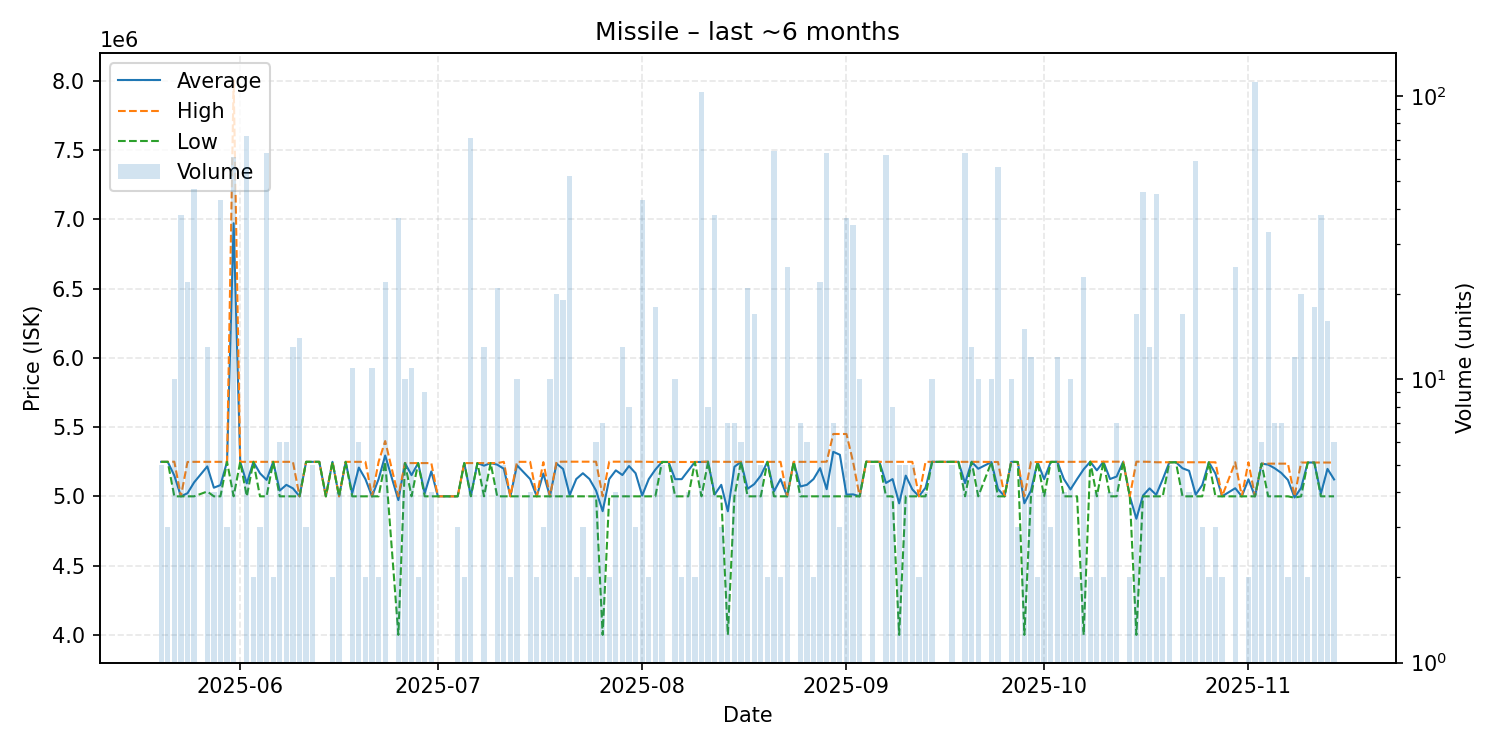

The file beside this chart, header and first rows:
date, average, highest, lowest, order_count, volume
2025-05-20, 5249000, 5249000, 5249000, 2, 5
2025-05-21, 5249000, 5249000, 5249000, 3, 3
2025-05-22, 5149800, 5250000, 5000000, 5, 10
2025-05-23, 5000000, 5000000, 5000000, 3, 38
2025-05-24, 5022545, 5248000, 5000000, 2, 22
2025-05-25, 5100574, 5249000, 5000000, 9, 47
2025-05-27, 5216077, 5249000, 5035000, 3, 13
2025-05-28, 5062250, 5249000, 5000000, 4, 4
2025-05-29, 5081070, 5249000, 5000000, 5, 43
2025-05-30, 5249000, 5249000, 5249000, 2, 3
2025-05-31, 6971295, 8000000, 5000000, 3, 61
2025-06-01, 5249000, 5249000, 5249000, 1, 1
2025-06-02, 5093458, 5249000, 5000000, 9, 72
2025-06-03, 5249000, 5249000, 5249000, 1, 2
2025-06-04, 5166000, 5249000, 5000000, 2, 3
2025-06-05, 5118571, 5249000, 5000000, 3, 63
2025-06-06, 5249000, 5249000, 5249000, 2, 2
2025-06-07, 5041500, 5249000, 5000000, 4, 6
2025-06-08, 5083000, 5249000, 5000000, 5, 6
2025-06-09, 5057462, 5249000, 5000000, 8, 13
2025-06-10, 5000000, 5000000, 5000000, 3, 14
2025-06-11, 5249000, 5249000, 5249000, 3, 3
2025-06-12, 5249000, 5249000, 5249000, 3, 5
2025-06-13, 5249000, 5249000, 5249000, 1, 1
2025-06-14, 5000000, 5000000, 5000000, 1, 1
2025-06-15, 5249000, 5249000, 5249000, 2, 2
2025-06-16, 5000000, 5000000, 5000000, 2, 4
2025-06-17, 5249000, 5249000, 5249000, 1, 1
2025-06-18, 5022636, 5249000, 5000000, 2, 11
2025-06-19, 5207500, 5249000, 5000000, 6, 6
2025-06-20, 5124500, 5249000, 5000000, 2, 2
2025-06-21, 5000000, 5000000, 5000000, 1, 11
2025-06-22, 5124500, 5249000, 5000000, 2, 2
2025-06-23, 5294500, 5399000, 5249000, 4, 22
2025-06-25, 4972973, 5000000, 4000000, 3, 37
2025-06-26, 5240000, 5240000, 5240000, 2, 10
2025-06-27, 5152727, 5240000, 5000000, 3, 11
2025-06-28, 5240000, 5240000, 5240000, 2, 2
2025-06-29, 5022333, 5240000, 5000000, 6, 9
2025-06-30, 5180000, 5240000, 5000000, 4, 4
2025-07-01, 5000000, 5000000, 5000000, 1, 1
2025-07-02, 5000000, 5000000, 5000000, 1, 1
2025-07-04, 5000000, 5000000, 5000000, 2, 3
2025-07-05, 5240000, 5240000, 5240000, 2, 2
2025-07-06, 5003380, 5240000, 5000000, 2, 71
2025-07-07, 5240000, 5240000, 5240000, 1, 1
2025-07-08, 5221538, 5240000, 5000000, 3, 13
2025-07-09, 5240000, 5240000, 5240000, 1, 1
2025-07-10, 5228571, 5240000, 5000000, 3, 21
2025-07-11, 5199200, 5249000, 5000000, 4, 5
2025-07-12, 5000000, 5000000, 5000000, 2, 2
2025-07-13, 5224100, 5249000, 5000000, 4, 10
2025-07-15, 5124500, 5249000, 5000000, 3, 4
2025-07-16, 5000000, 5000000, 5000000, 2, 2
2025-07-17, 5164667, 5247000, 5000000, 3, 3
2025-07-18, 5000000, 5000000, 5000000, 1, 10
2025-07-19, 5236550, 5249000, 5000000, 8, 20
2025-07-20, 5197368, 5250000, 5000000, 7, 19
2025-07-21, 5009615, 5250000, 5000000, 3, 52
2025-07-22, 5125000, 5250000, 5000000, 2, 2
... 112 more rows
